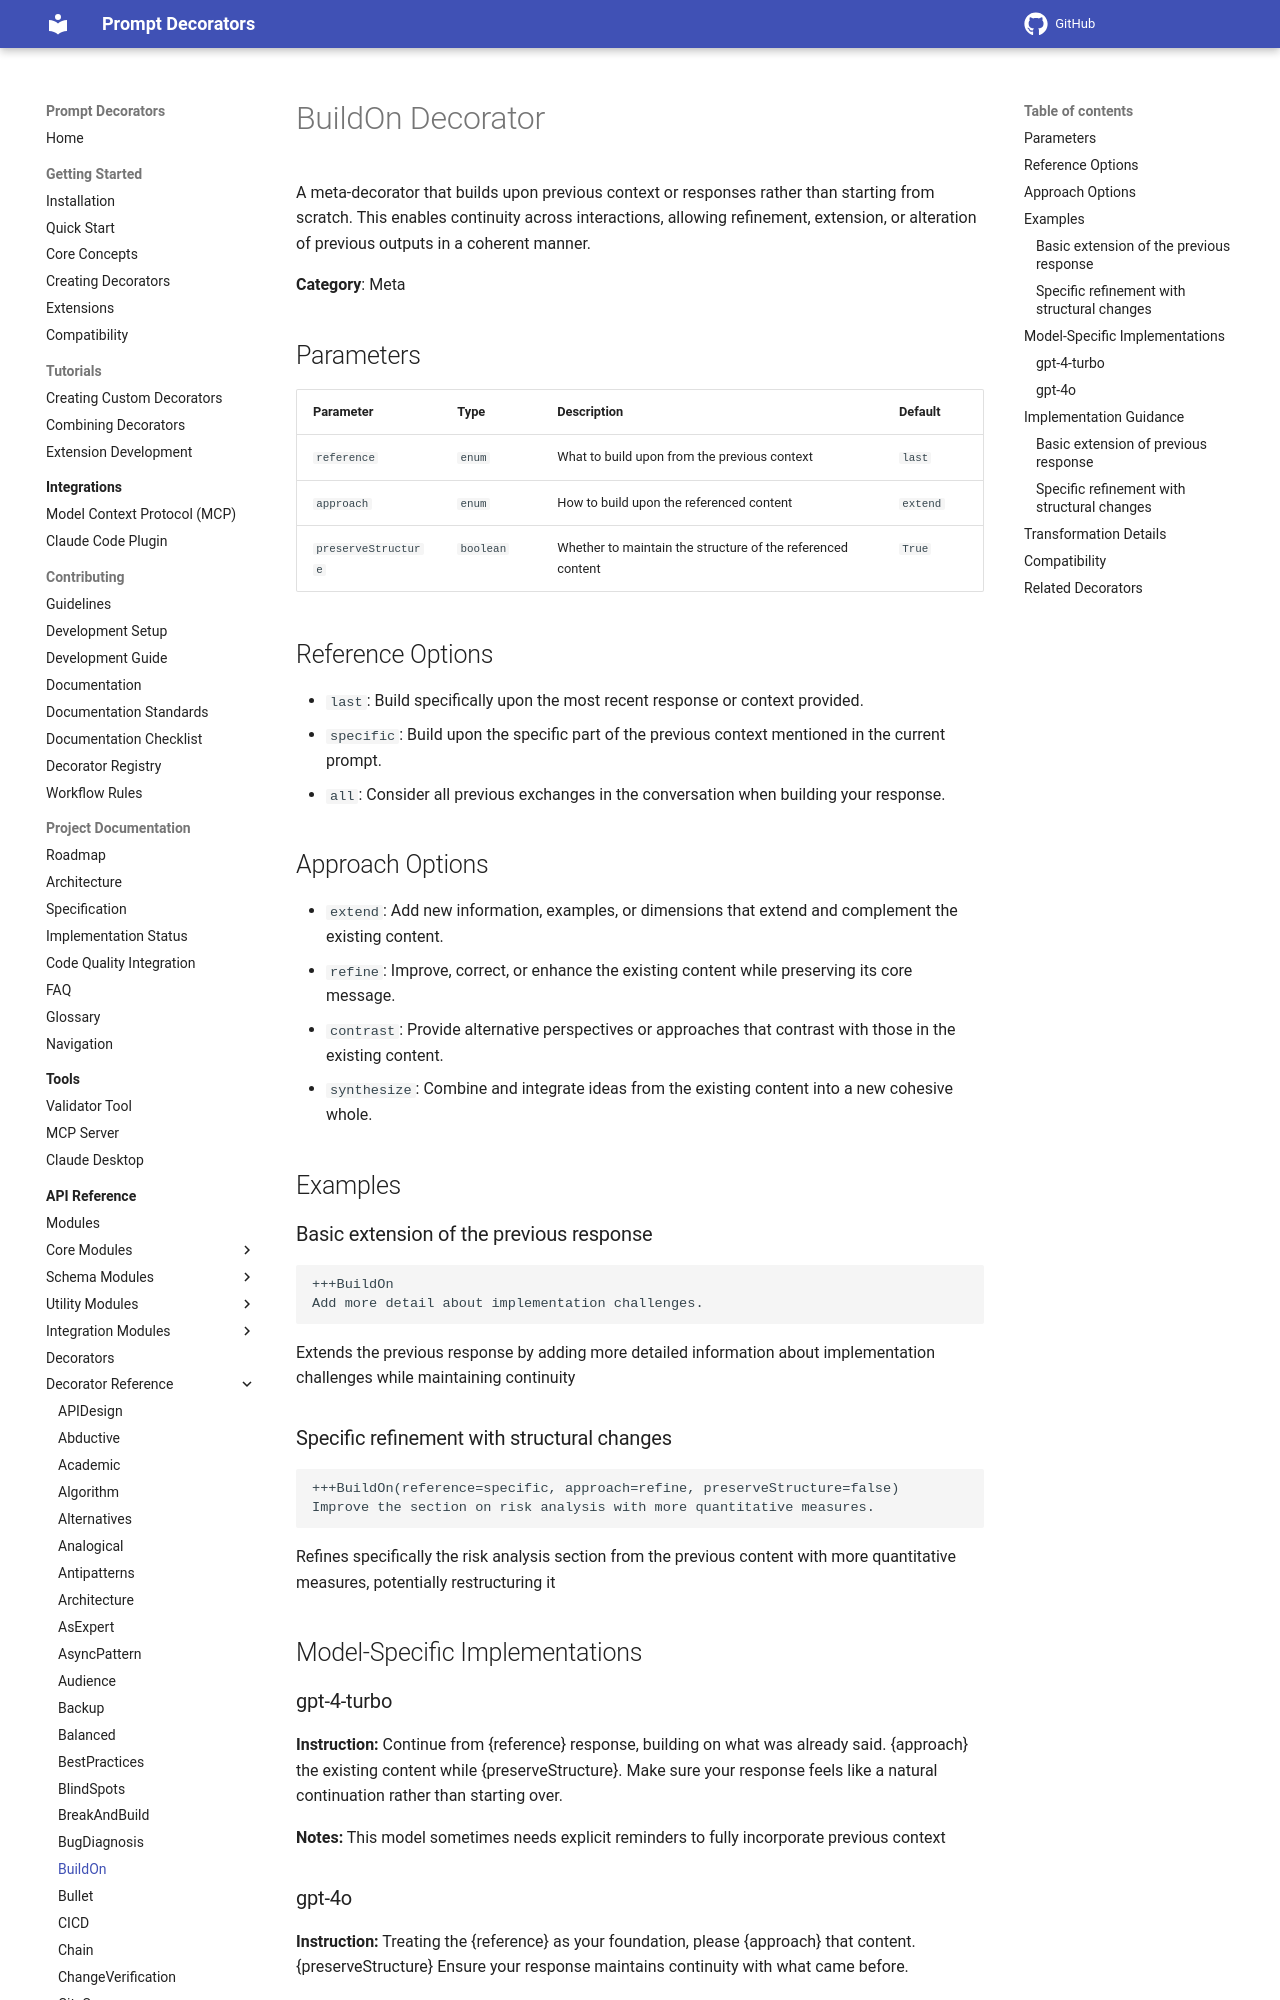

repository: synaptiai/prompt-decorators · page: api/decorators/BuildOn/index.html · generator: mkdocs

# BuildOn Decorator

A meta-decorator that builds upon previous context or responses rather than starting from scratch. This enables continuity across interactions, allowing refinement, extension, or alteration of previous outputs in a coherent manner.

**Category**: Meta

## Parameters

| Parameter | Type | Description | Default |
|-----------|------|-------------|--------|
| `reference` | `enum` | What to build upon from the previous context | `last` |
| `approach` | `enum` | How to build upon the referenced content | `extend` |
| `preserveStructure` | `boolean` | Whether to maintain the structure of the referenced content | `True` |

## Reference Options

- `last`: Build specifically upon the most recent response or context provided.
- `specific`: Build upon the specific part of the previous context mentioned in the current prompt.
- `all`: Consider all previous exchanges in the conversation when building your response.

## Approach Options

- `extend`: Add new information, examples, or dimensions that extend and complement the existing content.
- `refine`: Improve, correct, or enhance the existing content while preserving its core message.
- `contrast`: Provide alternative perspectives or approaches that contrast with those in the existing content.
- `synthesize`: Combine and integrate ideas from the existing content into a new cohesive whole.

## Examples

### Basic extension of the previous response

```
+++BuildOn
Add more detail about implementation challenges.
```

Extends the previous response by adding more detailed information about implementation challenges while maintaining continuity

### Specific refinement with structural changes

```
+++BuildOn(reference=specific, approach=refine, preserveStructure=false)
Improve the section on risk analysis with more quantitative measures.
```

Refines specifically the risk analysis section from the previous content with more quantitative measures, potentially restructuring it

## Model-Specific Implementations
